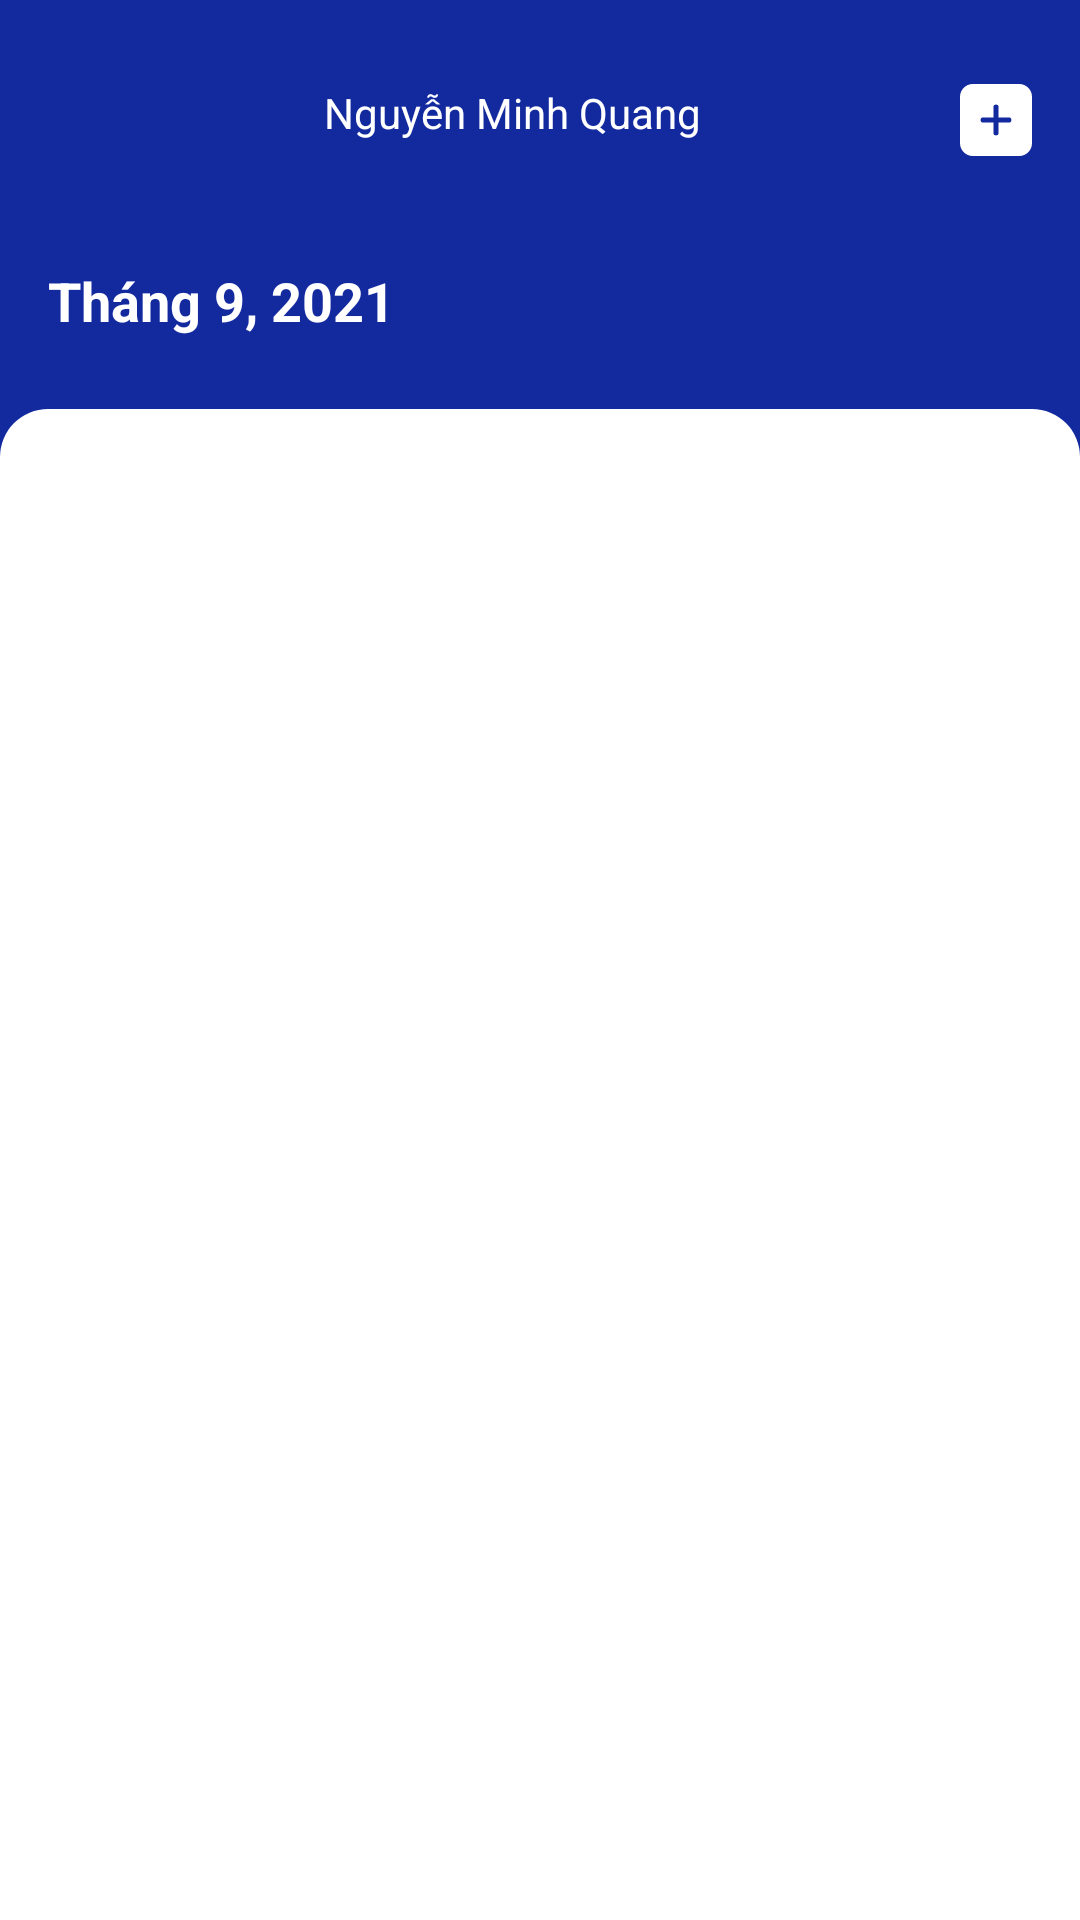

Produce the Android XML layout that renders to this screen, including the resource entries it uses.
<!-- AndroidManifest.xml: application theme Theme.TimeForLife -->
<!-- res/layout/fragment_project.xml -->
<?xml version="1.0" encoding="utf-8"?>
<androidx.constraintlayout.widget.ConstraintLayout xmlns:tools="http://schemas.android.com/tools"
    android:id="@+id/constraintLayout"
    android:layout_width="match_parent"
    android:layout_height="match_parent"
    app:layout_anchor="@+id/constraintLayout"
    app:layout_anchorGravity="center"
    android:background="#132A9F"
    xmlns:android="http://schemas.android.com/apk/res/android"
    xmlns:app="http://schemas.android.com/apk/res-auto">

    <com.google.android.material.imageview.ShapeableImageView
        android:id="@+id/back_setting"
        android:layout_width="68dp"
        android:layout_height="68dp"
        android:layout_gravity="center"
        android:layout_marginStart="16dp"
        android:layout_marginTop="8dp"
        android:padding="5dp"
        android:scaleType="centerCrop"
        app:layout_constraintStart_toStartOf="parent"
        app:layout_constraintTop_toTopOf="parent"
        app:shapeAppearanceOverlay="@style/Cicurla"
        app:srcCompat="@drawable/avata_demo"
        app:strokeColor="@color/white" />

    <TextView
        android:id="@+id/them_moi"
        android:layout_width="wrap_content"
        android:layout_height="wrap_content"
        android:layout_marginStart="24dp"
        android:layout_marginTop="28dp"
        android:text="Nguyễn Minh Quang"
        android:textColor="@color/white"
        android:textStyle="normal"
        app:layout_constraintStart_toEndOf="@+id/back_setting"
        app:layout_constraintTop_toTopOf="parent" />

    <ImageButton
        android:id="@+id/add_project"
        android:layout_width="wrap_content"
        android:layout_height="wrap_content"
        android:layout_marginTop="28dp"
        android:layout_marginEnd="16dp"
        android:background="@android:color/transparent"
        app:layout_constraintEnd_toEndOf="parent"
        app:layout_constraintTop_toTopOf="parent"
        app:srcCompat="@drawable/ic_add" />

    <TextView
        android:id="@+id/textView11"
        android:layout_width="wrap_content"
        android:layout_height="wrap_content"
        android:layout_marginStart="16dp"
        android:layout_marginTop="12dp"
        android:text="Tháng 9, 2021"
        android:textColor="@color/white"
        android:textSize="18sp"
        android:textStyle="bold"
        app:layout_constraintStart_toStartOf="parent"
        app:layout_constraintTop_toBottomOf="@+id/back_setting" />

    <androidx.recyclerview.widget.RecyclerView
        android:id="@+id/recyclerView"
        android:layout_width="match_parent"
        android:layout_height="wrap_content"
        android:layout_marginTop="8dp"
        app:layout_constraintEnd_toEndOf="parent"
        app:layout_constraintHorizontal_bias="0.0"
        app:layout_constraintStart_toStartOf="parent"
        app:layout_constraintTop_toBottomOf="@+id/textView11" />

    <LinearLayout
        android:paddingTop="16dp"
        android:paddingLeft="16dp"
        android:paddingRight="16dp"
        android:layout_marginTop="16dp"
        android:background="@drawable/custom_bgk_while"
        android:layout_width="match_parent"
        android:layout_height="0dp"
        app:layout_constraintBottom_toBottomOf="parent"
        app:layout_constraintEnd_toEndOf="parent"
        app:layout_constraintStart_toStartOf="parent"
        app:layout_constraintTop_toBottomOf="@+id/recyclerView" >

        <androidx.recyclerview.widget.RecyclerView
            android:background="@drawable/custom_bgk_while"
            android:id="@+id/work_bgk11"
            android:layout_width="match_parent"
            android:layout_height="wrap_content"/>
    </LinearLayout>


</androidx.constraintlayout.widget.ConstraintLayout>
<!-- resources referenced by this layout -->
<resources>
  <color name="white">#FFFFFFFF</color>
  <!-- drawable custom_bgk_while (drawable) -->
  <?xml version="1.0" encoding="utf-8"?>
  <shape
      android:shape="rectangle" xmlns:android="http://schemas.android.com/apk/res/android">
  
      <corners android:topLeftRadius="16dp"
          android:topRightRadius="16dp"/>
      <solid android:color="@color/white"/>
  </shape>
  <!-- drawable ic_add (drawable) -->
  <vector xmlns:android="http://schemas.android.com/apk/res/android"
      android:width="24dp"
      android:height="24dp"
      android:viewportWidth="24"
      android:viewportHeight="24">
    <path
        android:pathData="M19.714,0H4.286A4.291,4.291 0,0 0,0 4.286V19.714A4.291,4.291 0,0 0,4.286 24H19.714A4.291,4.291 0,0 0,24 19.714V4.286A4.291,4.291 0,0 0,19.714 0ZM16.286,12.857H12.857v3.429a0.857,0.857 0,1 1,-1.714 0V12.857H7.714a0.857,0.857 0,1 1,0 -1.714h3.429V7.714a0.857,0.857 0,1 1,1.714 0v3.429h3.429a0.857,0.857 0,1 1,0 1.714Z"
        android:fillColor="#fff"/>
  </vector>
  <style name="Cicurla">
          <item name="cornerSize">50%</item>
      </style>
  <style name="Theme.TimeForLife" parent="Theme.MaterialComponents.DayNight.NoActionBar">
          
          <item name="colorPrimary">@color/purple_500</item>
          <item name="colorPrimaryVariant">@color/purple_700</item>
          <item name="colorOnPrimary">@color/white</item>
          
          <item name="colorSecondary">@color/teal_200</item>
          <item name="colorSecondaryVariant">@color/teal_700</item>
          <item name="colorOnSecondary">@color/black</item>
          
          <item name="android:statusBarColor" tools:targetApi="l">?attr/colorPrimaryVariant</item>
          
      </style>
  <color name="purple_500">#FF6200EE</color>
  <color name="purple_700">#A88BEA</color>
  <color name="teal_200">#FF03DAC5</color>
  <color name="teal_700">#FF018786</color>
  <color name="black">#FF000000</color>
</resources>
